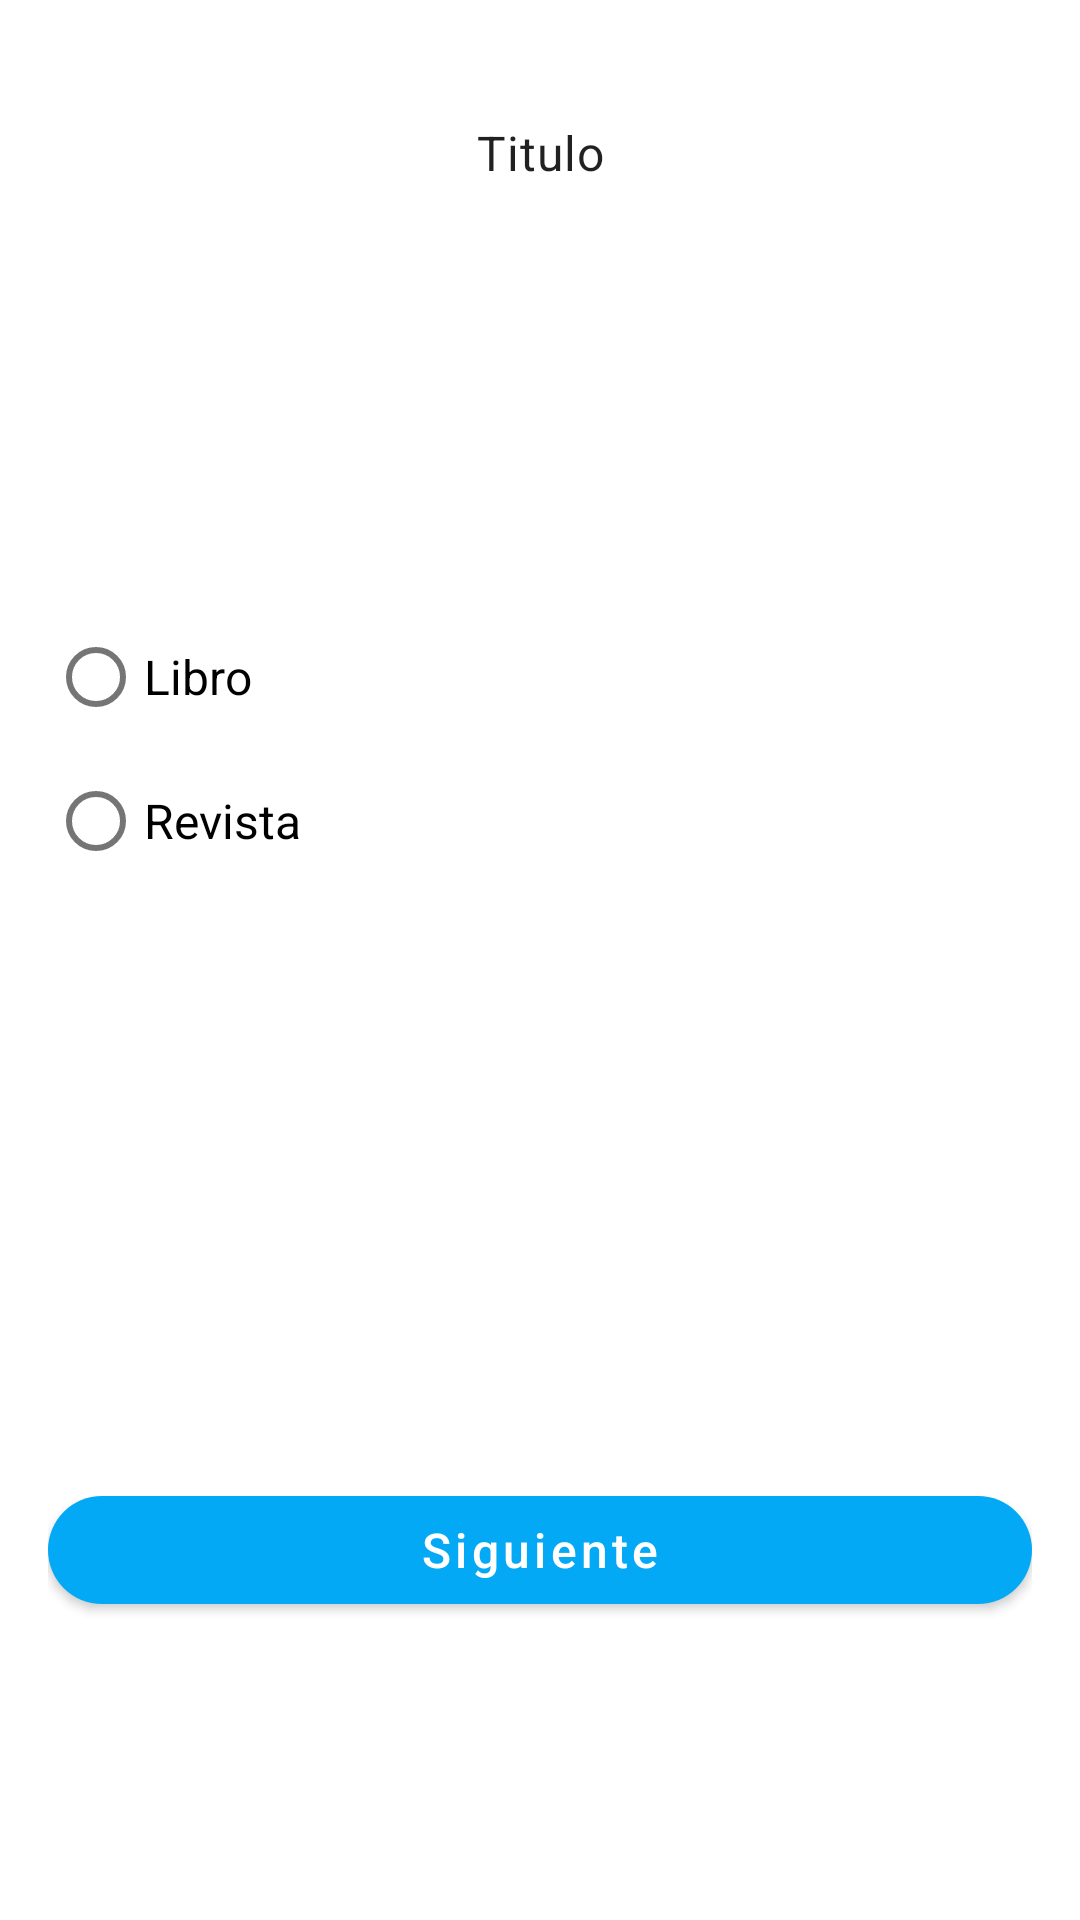

This screen was rendered from an Android layout file. Write that file and the resources it references.
<!-- AndroidManifest.xml: application theme Theme.BibliotecaApp -->
<!-- res/layout/activity_seleccionar_publicacion.xml -->
<?xml version="1.0" encoding="utf-8"?>
<androidx.constraintlayout.widget.ConstraintLayout xmlns:android="http://schemas.android.com/apk/res/android"
    xmlns:app="http://schemas.android.com/apk/res-auto"
    xmlns:tools="http://schemas.android.com/tools"
    android:layout_width="match_parent"
    android:layout_height="match_parent"
    tools:context=".SeleccionarPublicacionActivity">

    <androidx.constraintlayout.widget.ConstraintLayout
        android:layout_width="match_parent"
        android:layout_height="match_parent"
        android:layout_margin="@dimen/margin_default">

        <com.google.android.material.textview.MaterialTextView
            android:id="@+id/txvTitulo"
            style="?attr/textAppearanceBody2"
            android:layout_width="match_parent"
            android:layout_height="wrap_content"
            android:layout_marginTop="24dp"
            android:text="@string/titulo"
            android:textAlignment="center"
            android:textSize="@dimen/text_size_items"
            app:layout_constraintEnd_toEndOf="parent"
            app:layout_constraintStart_toStartOf="parent"
            app:layout_constraintTop_toTopOf="parent" />

        <RadioGroup
            android:id="@+id/rgPublicacion"
            android:layout_width="match_parent"
            android:layout_height="wrap_content"
            app:layout_constraintBottom_toBottomOf="parent"
            app:layout_constraintStart_toEndOf="parent"
            app:layout_constraintStart_toStartOf="parent"
            app:layout_constraintTop_toBottomOf="@id/txvTitulo"
            app:layout_constraintVertical_bias="0.3">

            <com.google.android.material.radiobutton.MaterialRadioButton
                android:id="@+id/rbtLibro"
                android:layout_width="match_parent"
                android:layout_height="wrap_content"
                android:text="@string/libro"
                android:textSize="@dimen/text_size_items" />

            <com.google.android.material.radiobutton.MaterialRadioButton
                android:id="@+id/rbtRevista"
                android:layout_width="match_parent"
                android:layout_height="wrap_content"
                android:text="@string/revista"
                android:textSize="@dimen/text_size_items" />
        </RadioGroup>

        <com.google.android.material.button.MaterialButton
            android:id="@+id/btnSiguiente"
            android:layout_width="match_parent"
            android:layout_height="wrap_content"
            android:text="@string/siguiente"
            android:textAllCaps="false"
            android:textSize="@dimen/text_size_items"
            app:layout_constraintBottom_toBottomOf="parent"
            app:layout_constraintEnd_toEndOf="@id/rgPublicacion"
            app:layout_constraintStart_toStartOf="@id/rgPublicacion"
            app:layout_constraintTop_toBottomOf="@id/rgPublicacion"
            app:cornerRadius="100dp"
            app:layout_constraintVertical_bias="0.7" />
    </androidx.constraintlayout.widget.ConstraintLayout>
</androidx.constraintlayout.widget.ConstraintLayout>
<!-- resources referenced by this layout -->
<resources>
  <dimen name="margin_default">16dp</dimen>
  <dimen name="text_size_items">16sp</dimen>
  <string name="libro">Libro</string>
  <string name="revista">Revista</string>
  <string name="siguiente">Siguiente</string>
  <string name="titulo">Titulo</string>
  <style name="Theme.BibliotecaApp" parent="Theme.MaterialComponents.DayNight.DarkActionBar">
          
          <item name="colorPrimary">#03A9F4</item>
          <item name="colorPrimaryVariant">#00BCD4</item>
          <item name="colorOnPrimary">@color/white</item>
          
          <item name="colorSecondary">@color/teal_200</item>
          <item name="colorSecondaryVariant">@color/teal_700</item>
          <item name="colorOnSecondary">@color/black</item>
          
          <item name="android:statusBarColor" tools:targetApi="l">?attr/colorPrimaryVariant</item>
          
      </style>
  <!-- not gathered from this repository: default colours our renderer supplied (Android Studio template values) -->
  <color name="teal_200">#FF03DAC5</color>
  <color name="teal_700">#FF018786</color>
  <color name="black">#FF000000</color>
  <color name="white">#FFFFFFFF</color>
</resources>
